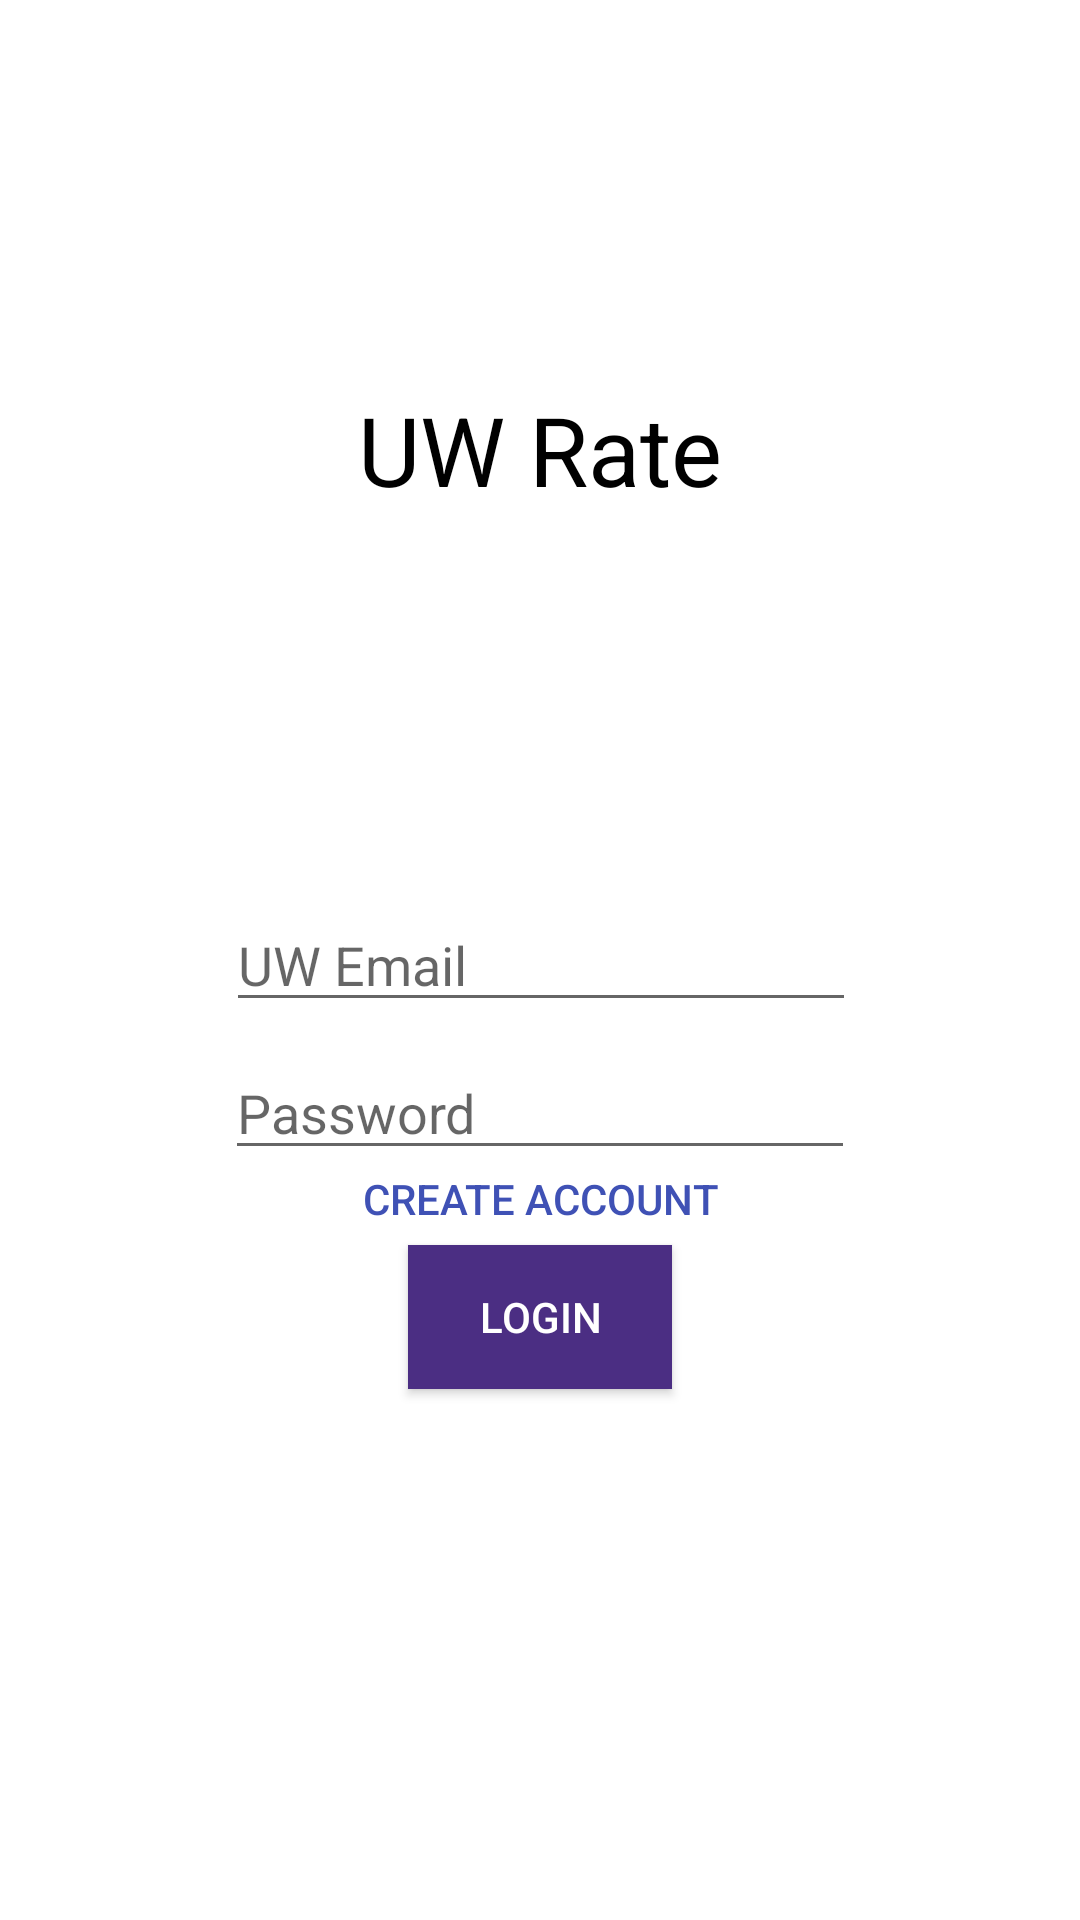

Here is an Android app screen rendered from its layout file. Give the layout XML and the strings, colors and styles it references.
<!-- AndroidManifest.xml: application theme AppTheme -->
<!-- res/layout/fragment_login.xml -->
<FrameLayout xmlns:android="http://schemas.android.com/apk/res/android"
    xmlns:app="http://schemas.android.com/apk/res-auto"
    xmlns:tools="http://schemas.android.com/tools"
    android:layout_width="match_parent"
    android:layout_height="match_parent"
    tools:context="tcss445.uw.edu.uw_rate.LoginFragment">

    <android.support.constraint.ConstraintLayout
        android:layout_width="match_parent"
        android:layout_height="match_parent"
        android:background="@color/uw_white_color">

        <TextView
            android:id="@+id/appNameView"
            android:layout_width="wrap_content"
            android:layout_height="wrap_content"
            android:text="@string/app_name"
            android:textColor="@color/uw_black_color"
            android:textSize="32sp"
            app:layout_constraintBottom_toTopOf="@+id/usernameField"
            app:layout_constraintLeft_toLeftOf="parent"
            app:layout_constraintRight_toRightOf="parent"
            app:layout_constraintTop_toTopOf="parent" />

        <EditText
            android:id="@+id/usernameField"
            android:layout_width="wrap_content"
            android:layout_height="wrap_content"
            android:ems="10"
            android:hint="@string/uw_email_string"
            android:inputType="textEmailAddress"
            app:layout_constraintLeft_toLeftOf="parent"
            app:layout_constraintRight_toRightOf="parent"
            app:layout_constraintHorizontal_bias="0.502"
            app:layout_constraintBottom_toBottomOf="parent"
            app:layout_constraintTop_toTopOf="parent" />

        <Button
            android:id="@+id/loginButton"
            style="@style/Widget.AppCompat.Button.Colored"
            android:layout_width="wrap_content"
            android:layout_height="wrap_content"
            android:layout_marginTop="8dp"
            android:background="@color/uw_purple_color"
            android:text="@string/login_string"
            app:layout_constraintLeft_toLeftOf="parent"
            app:layout_constraintRight_toRightOf="parent"
            app:layout_constraintTop_toBottomOf="@+id/createButton" />
        
        <EditText
            android:id="@+id/passwordLogField"
            android:layout_width="wrap_content"
            android:layout_height="wrap_content"
            android:layout_marginTop="8dp"
            android:ems="10"
            android:hint="@string/password_string"
            android:inputType="textPassword"
            app:layout_constraintLeft_toLeftOf="parent"
            app:layout_constraintRight_toRightOf="parent"
            app:layout_constraintTop_toBottomOf="@+id/usernameField" />

        <Button
            android:id="@+id/createButton"
            android:layout_width="165dp"
            android:layout_height="17dp"
            android:background="@android:color/transparent"
            android:text="@string/create_account_string"
            android:textColor="@color/colorPrimary"
            app:layout_constraintLeft_toLeftOf="parent"
            app:layout_constraintRight_toRightOf="parent"
            app:layout_constraintTop_toBottomOf="@id/passwordLogField"
            tools:layout_editor_absoluteY="348dp" />
    </android.support.constraint.ConstraintLayout>
</FrameLayout>
<!-- resources referenced by this layout -->
<resources>
  <color name="colorPrimary">#3f51b5</color>
  <color name="uw_black_color">#000000</color>
  <color name="uw_purple_color">#4B2E83</color>
  <color name="uw_white_color">#ffffff</color>
  <string name="app_name">UW Rate</string>
  <string name="create_account_string">Create Account</string>
  <string name="login_string">Login</string>
  <string name="password_string">Password</string>
  <string name="uw_email_string">UW Email</string>
  <style name="AppTheme" parent="Theme.AppCompat.Light.DarkActionBar">
          
          <item name="colorPrimary">@color/uw_purple_color</item>
          <item name="colorPrimaryDark">@color/uw_black_color</item>
          <item name="colorAccent">@color/uw_gold_color</item>
      </style>
  <color name="uw_gold_color">#b7a57a</color>
</resources>
